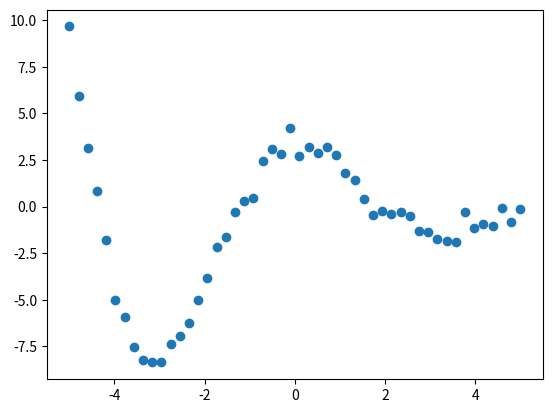
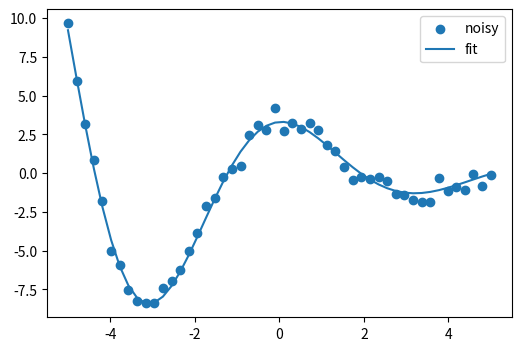

Recreate these plots in Python, in order.
import numpy as np
np.random.seed(0)
x = np.linspace(-5, 5, num=50)
y = 3.5 * np.sin(1.25 + x) * np.exp(-0.3*x)  + 0.4*np.random.normal(size=50)
%matplotlib inline
import matplotlib.pyplot as plt
plt.scatter(x,y)
plt.show()

from scipy import optimize
def myfunc(x, a, b, c):
    return a*np.sin(b + x)*np.exp(-c*x)
params, params_covariance = optimize.curve_fit(myfunc, x, y, p0=[2, 2, 0.1])
print(params)

plt.figure(figsize=(6,4))
plt.scatter(x, y, label='noisy')
plt.plot(x, myfunc(x,params[0], params[1], params[2]), label='fit')
plt.legend(loc='best')
plt.show()